Dataset: dataset_especies (GitHub, ySouuls/Micros). Classes: Acaulospora morrowiae, Entrophospora etunicata, Funneliformis mosseae, Gigaspora gigantea, Rhizophagus clarus.

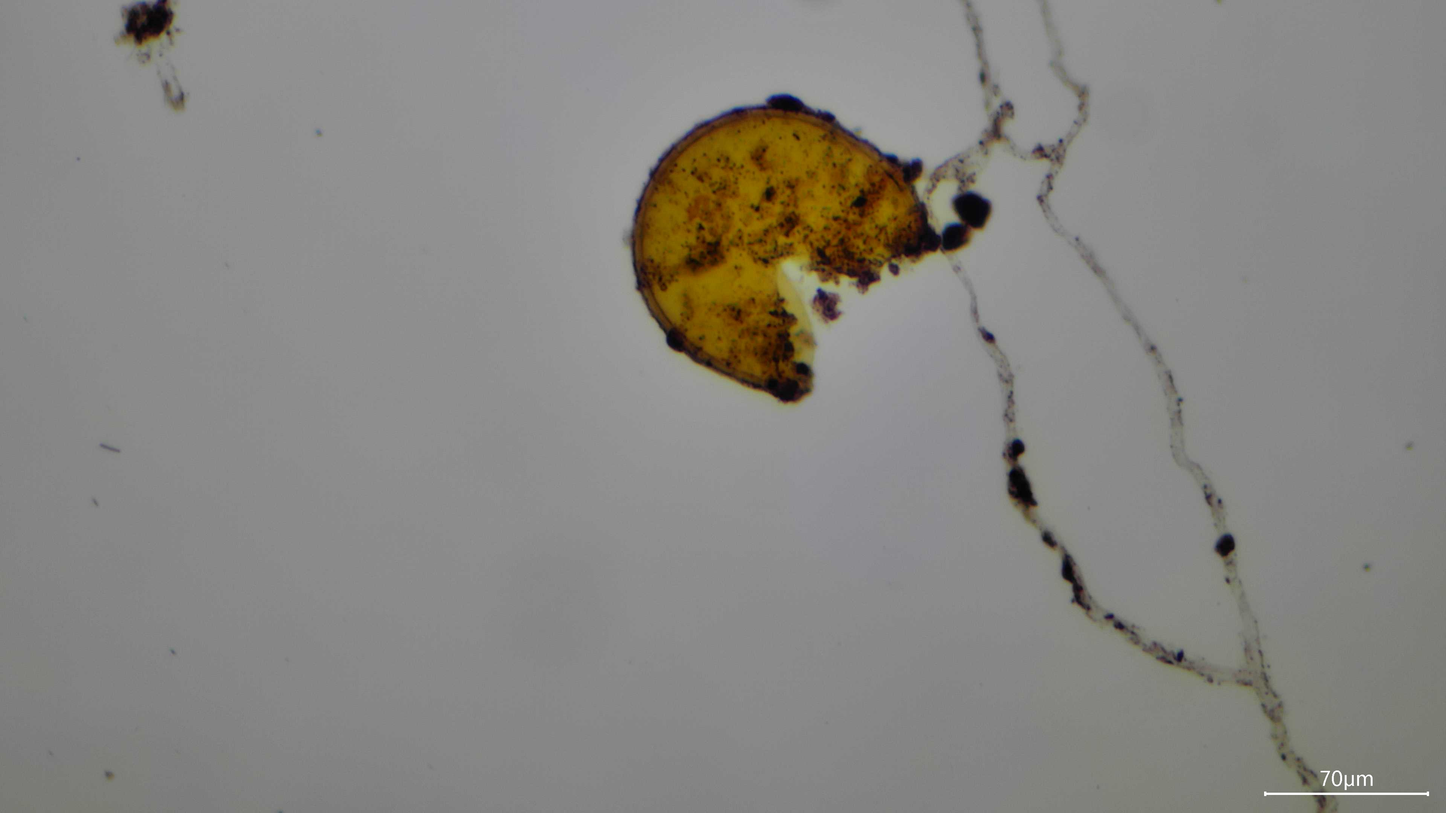
Label: Entrophospora etunicata

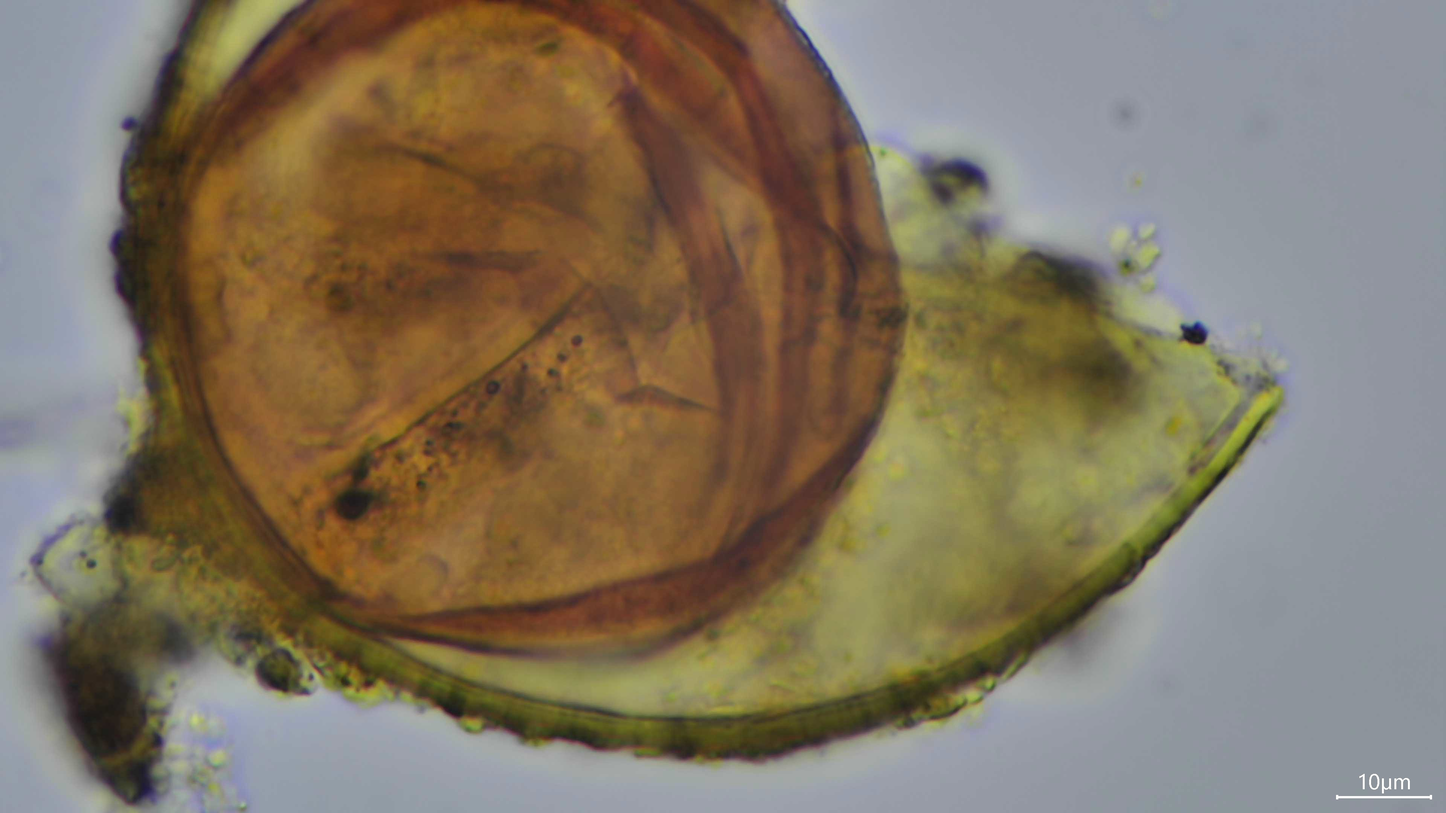
Label: Acaulospora morrowiae

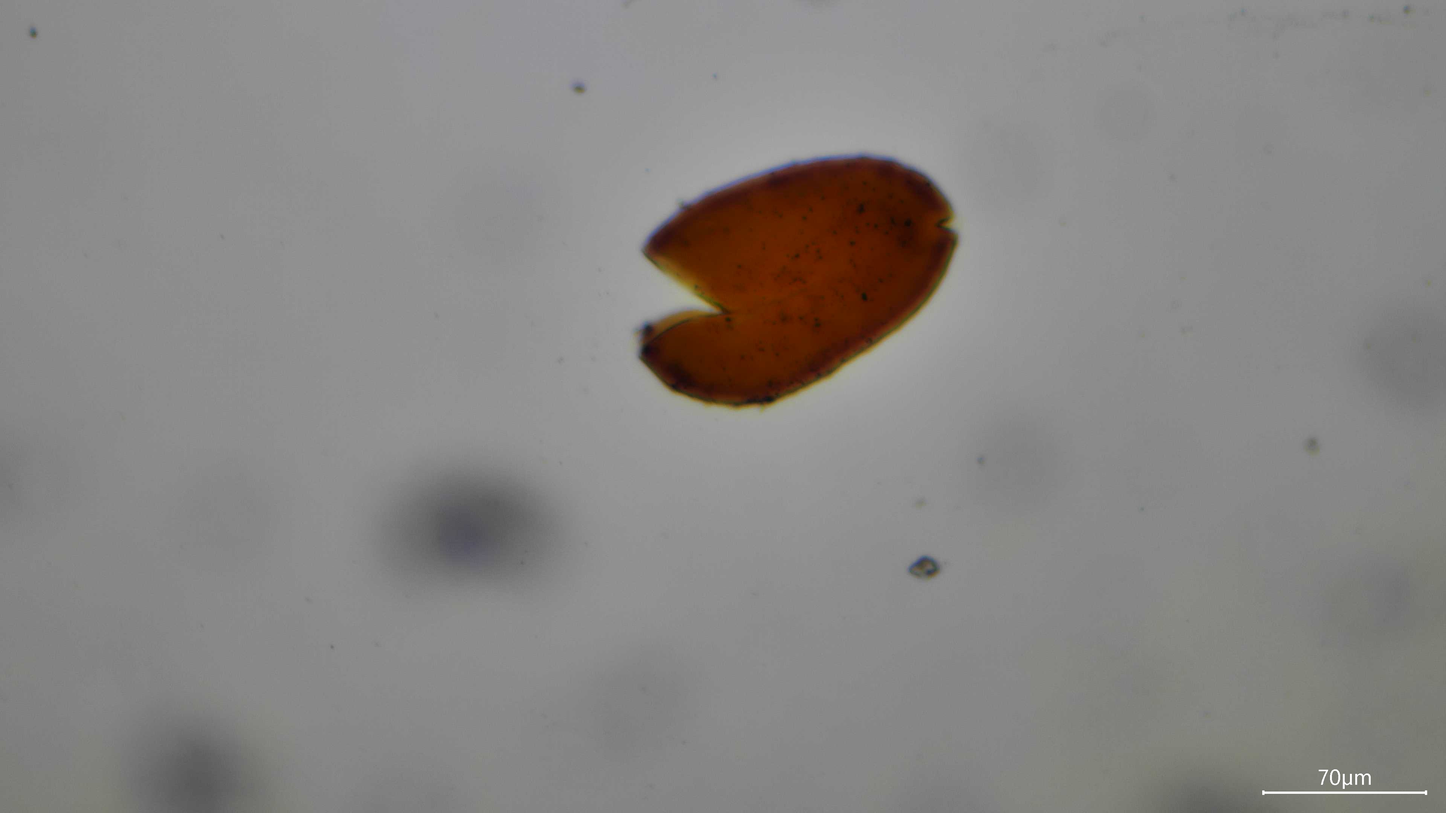
Label: Funneliformis mosseae

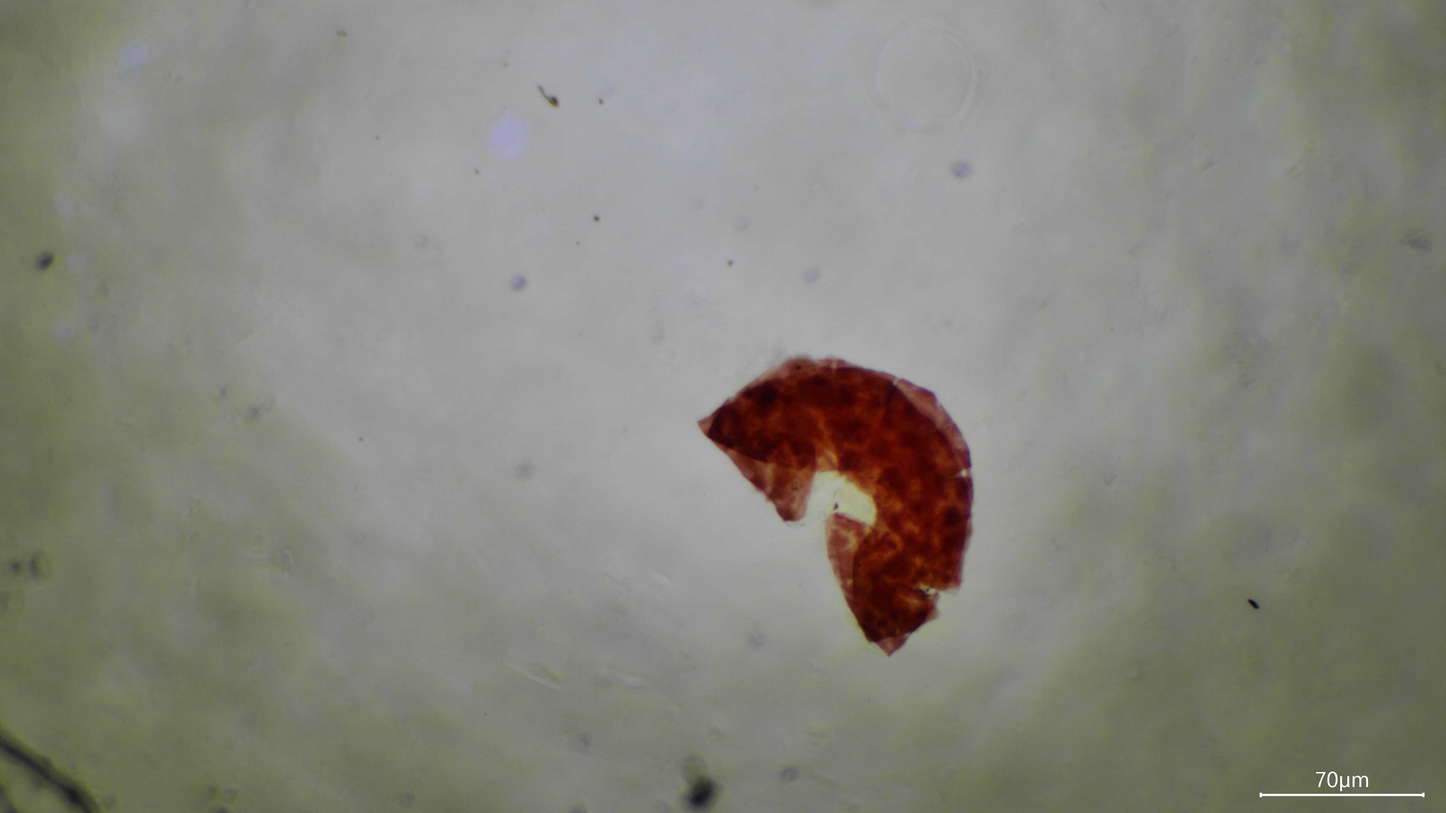
Label: Rhizophagus clarus

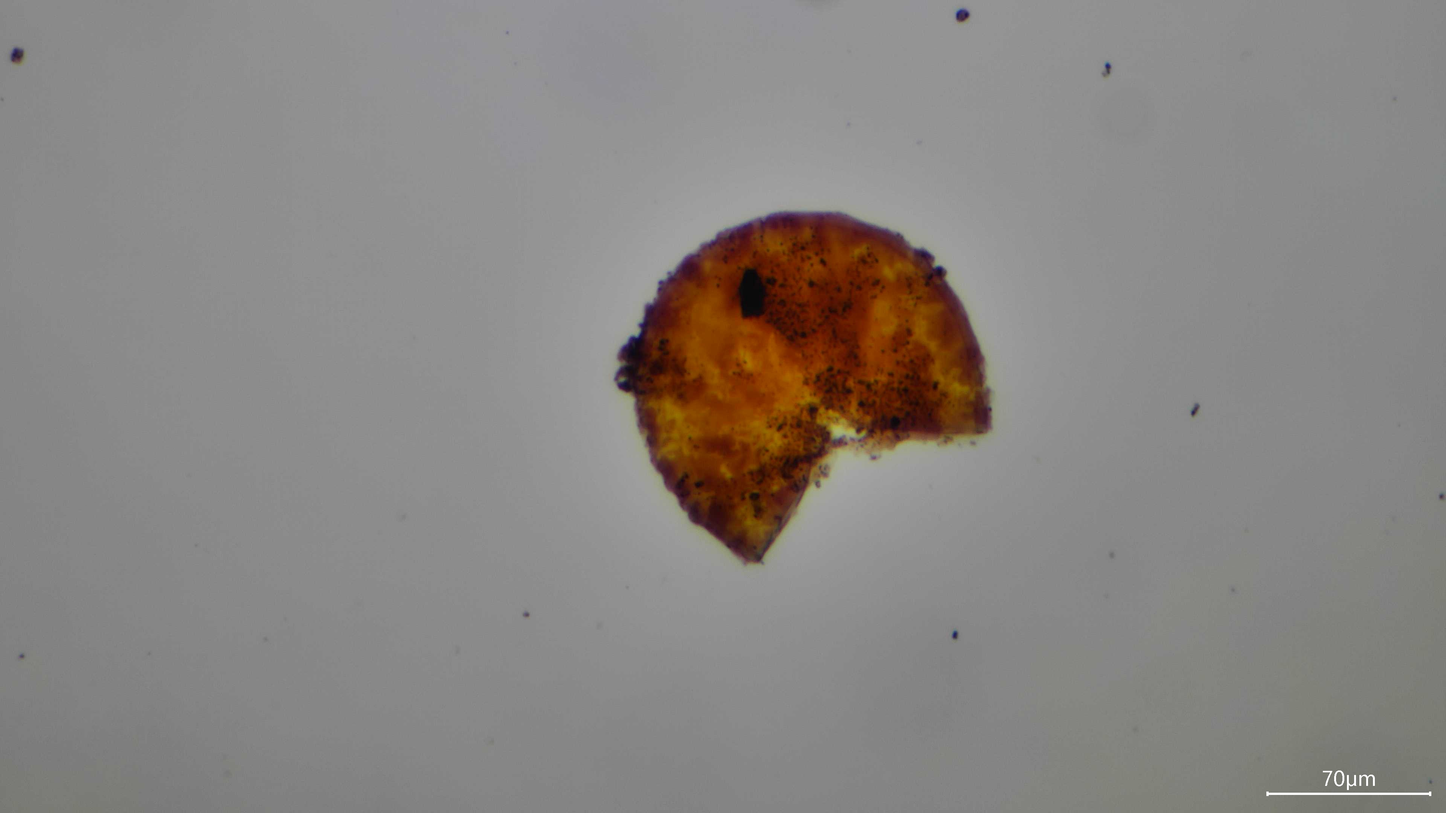
Label: Entrophospora etunicata

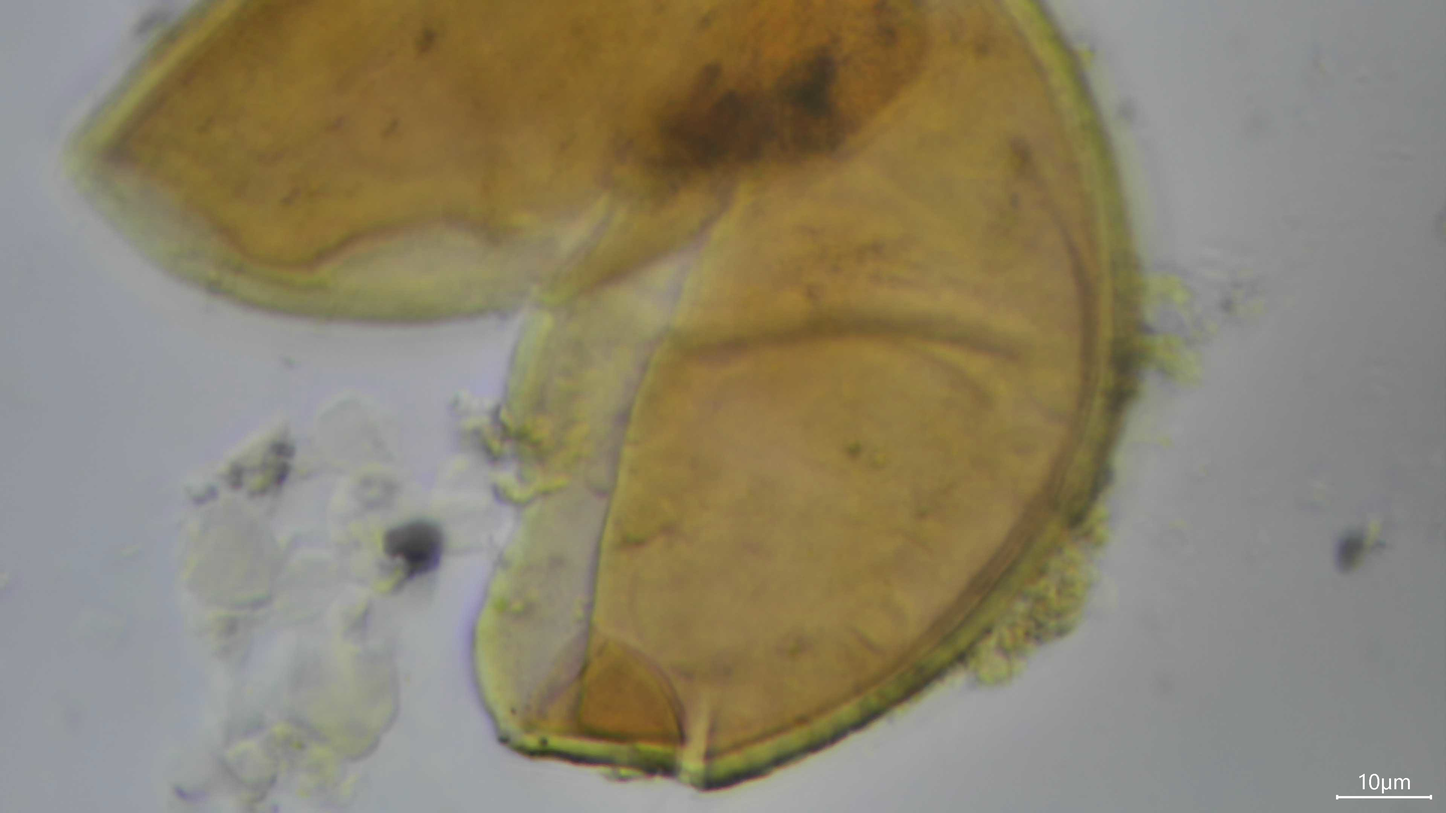
Label: Acaulospora morrowiae
